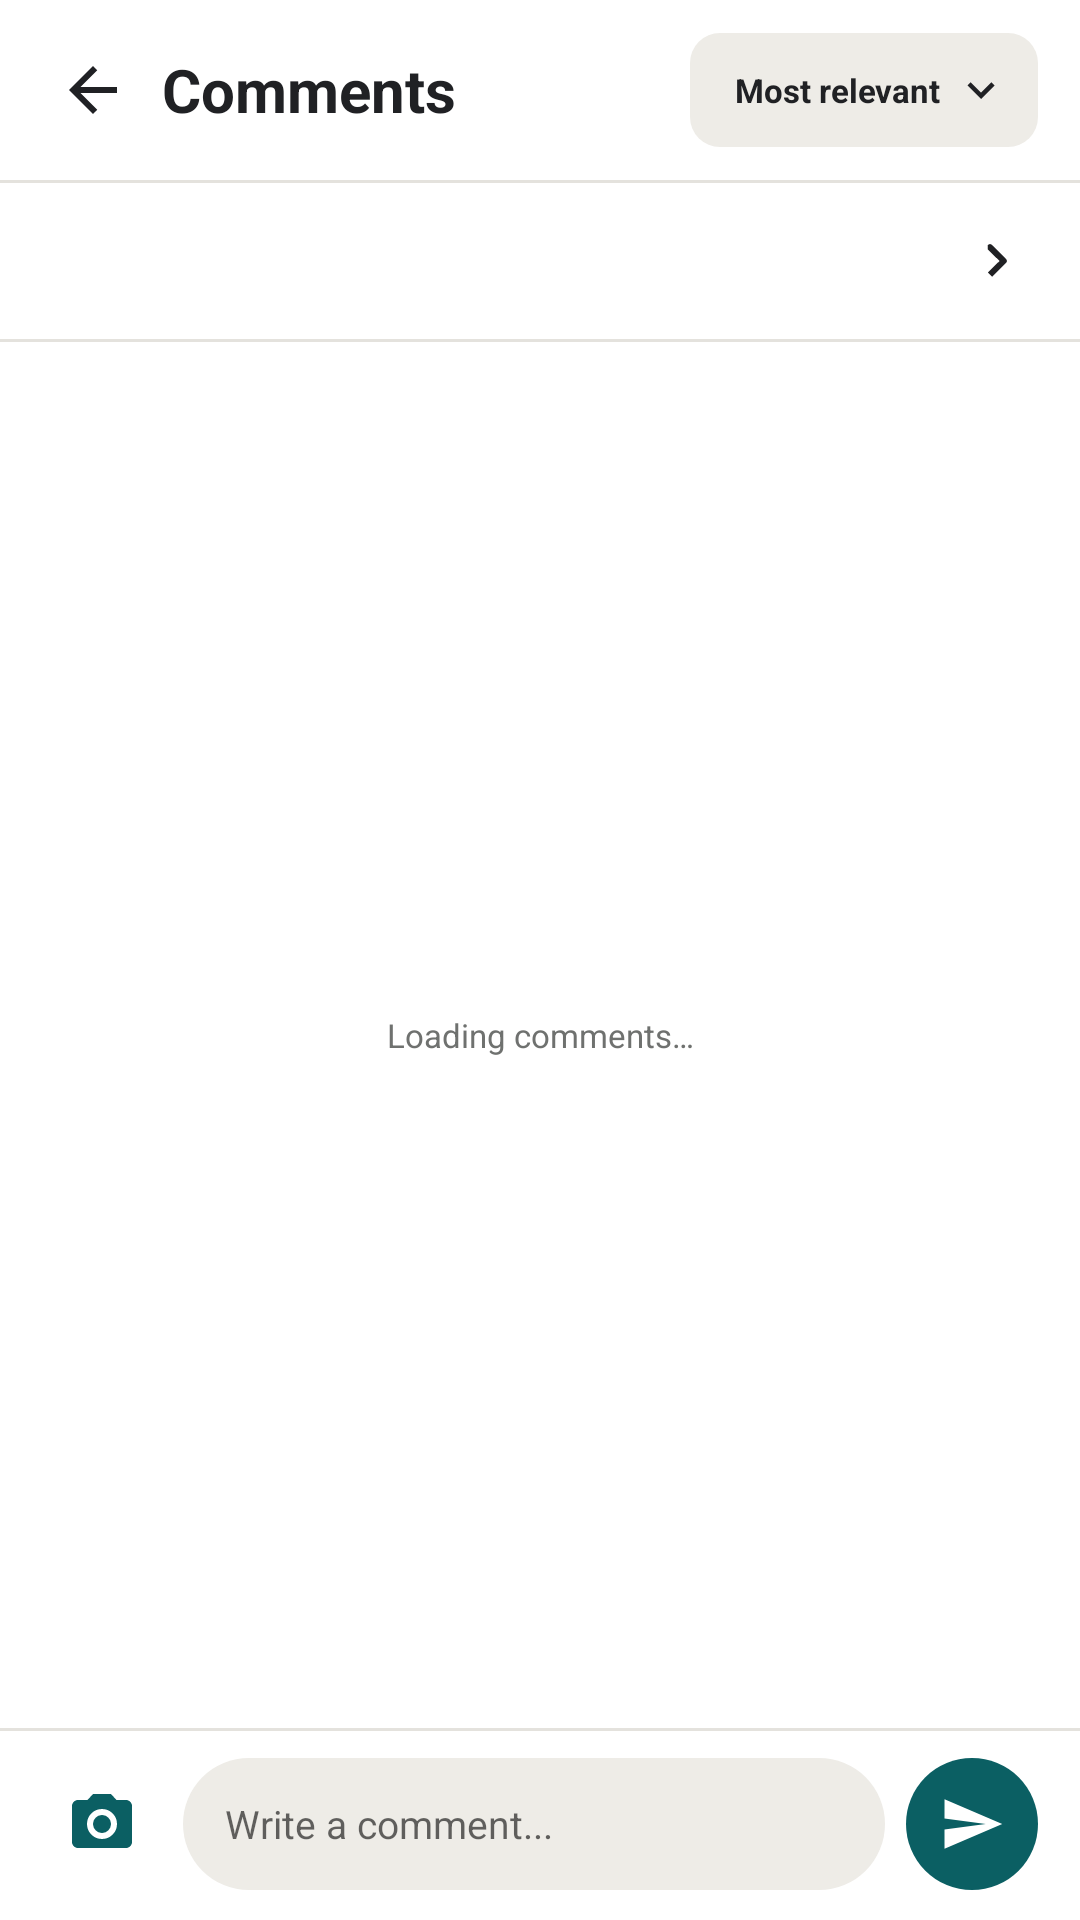

Layout XML and referenced resources for this Android screen:
<!-- AndroidManifest.xml: application theme Theme.Kinnect -->
<!-- res/layout/activity_comments.xml -->
<?xml version="1.0" encoding="utf-8"?>
<LinearLayout
    xmlns:android="http://schemas.android.com/apk/res/android"
    android:layout_width="match_parent"
    android:layout_height="match_parent"
    android:background="@color/white"
    android:orientation="vertical">

    <LinearLayout
        android:layout_width="match_parent"
        android:layout_height="60dp"
        android:gravity="center_vertical"
        android:paddingStart="8dp"
        android:paddingEnd="14dp">

        <ImageView
            android:id="@+id/backButton"
            android:layout_width="46dp"
            android:layout_height="46dp"
            android:contentDescription="Back"
            android:padding="11dp"
            android:src="@drawable/ic_back" />

        <TextView
            style="@style/Title"
            android:layout_width="0dp"
            android:layout_height="wrap_content"
            android:layout_weight="1"
            android:text="Comments"
            android:textSize="20sp" />

        <LinearLayout
            android:id="@+id/commentsSortButton"
            android:layout_width="116dp"
            android:layout_height="38dp"
            android:background="@drawable/rounded_soft"
            android:gravity="center"
            android:paddingHorizontal="10dp">

            <TextView
                android:id="@+id/commentsSortLabel"
                style="@style/Heading"
                android:layout_width="0dp"
                android:layout_height="wrap_content"
                android:layout_weight="1"
                android:gravity="center"
                android:text="Most relevant"
                android:textSize="11sp" />

            <ImageView
                android:layout_width="18dp"
                android:layout_height="18dp"
                android:src="@drawable/ic_chevron_down" />

        </LinearLayout>

    </LinearLayout>

    <View
        android:layout_width="match_parent"
        android:layout_height="1dp"
        android:background="@color/divider" />

    <LinearLayout
        android:layout_width="match_parent"
        android:layout_height="52dp"
        android:gravity="center_vertical"
        android:paddingHorizontal="16dp">

        <ImageView
            android:id="@+id/commentsReaction1"
            android:visibility="gone"
            android:layout_width="22dp"
            android:layout_height="22dp"
            android:contentDescription="Reaction" />

        <ImageView
            android:id="@+id/commentsReaction2"
            android:visibility="gone"
            android:layout_width="22dp"
            android:layout_height="22dp"
            android:layout_marginStart="-4dp"
            android:contentDescription="Reaction" />

        <ImageView
            android:id="@+id/commentsReaction3"
            android:visibility="gone"
            android:layout_width="22dp"
            android:layout_height="22dp"
            android:layout_marginStart="-4dp"
            android:contentDescription="Reaction" />

        <TextView
            style="@style/Heading"
            android:layout_width="0dp"
            android:layout_height="wrap_content"
            android:layout_marginStart="8dp"
            android:layout_weight="1"
            android:id="@+id/commentsReactionSummary"
            android:text=""
            android:textSize="14sp" />

        <ImageView
            android:layout_width="24dp"
            android:layout_height="24dp"
            android:src="@drawable/ic_chevron_right" />

    </LinearLayout>

    <View
        android:layout_width="match_parent"
        android:layout_height="1dp"
        android:background="@color/divider" />


    <RelativeLayout
        android:layout_width="match_parent"
        android:layout_height="0dp"
        android:layout_weight="1">

        <androidx.recyclerview.widget.RecyclerView
            android:id="@+id/commentsRecyclerView"
            android:layout_width="match_parent"
            android:layout_height="match_parent"
            android:clipToPadding="false"
            android:paddingBottom="6dp" />

        <TextView
            android:id="@+id/commentsEmpty"
            style="@style/Meta"
            android:layout_width="match_parent"
            android:layout_height="wrap_content"
            android:layout_centerInParent="true"
            android:gravity="center"
            android:padding="24dp"
            android:text="Loading comments…" />

    </RelativeLayout>

    <View
        android:layout_width="match_parent"
        android:layout_height="1dp"
        android:background="@color/divider" />

    <LinearLayout
        android:layout_width="match_parent"
        android:layout_height="wrap_content"
        android:orientation="vertical"
        android:paddingHorizontal="14dp"
        android:paddingTop="7dp"
        android:paddingBottom="8dp">

        <LinearLayout
            android:id="@+id/replyingBar"
            android:layout_width="match_parent"
            android:layout_height="24dp"
            android:gravity="center_vertical"
            android:visibility="gone">

            <TextView
                android:id="@+id/replyingLabel"
                style="@style/Meta"
                android:layout_width="0dp"
                android:layout_height="wrap_content"
                android:layout_weight="1"
                android:text=""
                android:textSize="11sp" />

            <TextView
                android:id="@+id/cancelReplyButton"
                style="@style/Heading"
                android:layout_width="wrap_content"
                android:layout_height="match_parent"
                android:gravity="center_vertical"
                android:paddingStart="12dp"
                android:text="Cancel"
                android:textSize="11sp" />

        </LinearLayout>

        <RelativeLayout
            android:id="@+id/commentAttachment"
            android:layout_width="72dp"
            android:layout_height="72dp"
            android:layout_marginBottom="6dp"
            android:layout_marginStart="47dp"
            android:visibility="gone">

            <ImageView
                android:id="@+id/commentAttachmentImage"
                android:layout_width="match_parent"
                android:layout_height="match_parent"
                android:background="@drawable/rounded_soft"
                android:contentDescription="Photo to send"
                android:scaleType="centerCrop" />

            <ImageView
                android:id="@+id/commentAttachmentRemove"
                android:layout_width="22dp"
                android:layout_height="22dp"
                android:layout_alignParentEnd="true"
                android:layout_margin="3dp"
                android:background="@drawable/circle_dark"
                android:contentDescription="Remove photo"
                android:padding="4dp"
                android:src="@drawable/ic_close"
                android:tint="@color/white" />

            <TextView
                android:id="@+id/commentUploadStatus"
                android:layout_width="match_parent"
                android:layout_height="match_parent"
                android:background="@color/overlay_dark"
                android:gravity="center"
                android:textColor="@color/white"
                android:textStyle="bold"
                android:visibility="gone" />

        </RelativeLayout>

        <LinearLayout
            android:layout_width="match_parent"
            android:layout_height="48dp"
            android:gravity="center_vertical">

            <ImageView
                android:id="@+id/commentImageButton"
                android:layout_width="40dp"
                android:layout_height="40dp"
                android:contentDescription="Add a photo"
                android:padding="8dp"
                android:src="@drawable/ic_camera"
                android:tint="@color/primary" />

            <EditText
                android:id="@+id/commentInput"
                android:layout_width="0dp"
                android:layout_height="44dp"
                android:layout_marginHorizontal="7dp"
                android:layout_weight="1"
                android:background="@drawable/input_pill"
                android:hint="Write a comment..."
                android:inputType="textCapSentences|textMultiLine"
                android:maxLines="3"
                android:paddingHorizontal="14dp"
                android:textSize="13sp" />

            <ImageView
                android:id="@+id/sendCommentButton"
                android:layout_width="44dp"
                android:layout_height="44dp"
                android:background="@drawable/circle_teal"
                android:contentDescription="Send"
                android:padding="11dp"
                android:src="@drawable/ic_send"
                android:tint="@color/white" />

        </LinearLayout>

    </LinearLayout>

</LinearLayout>
<!-- resources referenced by this layout -->
<resources>
  <color name="divider">#E4E2DD</color>
  <color name="overlay_dark">#99000000</color>
  <color name="primary">#0B5F63</color>
  <color name="white">#FFFFFFFF</color>
  <!-- drawable circle_dark (drawable) -->
  <shape xmlns:android="http://schemas.android.com/apk/res/android" android:shape="oval">
      <solid android:color="#66707968" />
  </shape>
  <!-- drawable circle_teal (drawable) -->
  <shape xmlns:android="http://schemas.android.com/apk/res/android" android:shape="oval"><solid android:color="@color/primary"/></shape>
  <!-- drawable ic_back (drawable) -->
  <vector xmlns:android="http://schemas.android.com/apk/res/android" android:width="24dp" android:height="24dp" android:viewportWidth="24" android:viewportHeight="24"><path android:fillColor="@color/text_primary" android:pathData="M20,11H7.83l5.59,-5.59L12,4l-8,8 8,8 1.42,-1.41L7.83,13H20z"/></vector>
  <!-- drawable ic_chevron_down (drawable) -->
  <vector xmlns:android="http://schemas.android.com/apk/res/android" android:width="24dp" android:height="24dp" android:viewportWidth="24" android:viewportHeight="24"><path android:fillColor="@color/text_primary" android:pathData="M7.41,8.59L12,13.17l4.59,-4.58L18,10l-6,6 -6,-6z"/></vector>
  <!-- drawable ic_chevron_right (drawable) -->
  <vector xmlns:android="http://schemas.android.com/apk/res/android" android:width="24dp" android:height="24dp" android:viewportWidth="24" android:viewportHeight="24"><path android:fillColor="@color/text_primary" android:pathData="M9.29,6.71a1,1 0,0 1,1.42 0l4.58,4.58a1,1 0,0 1,0 1.42l-4.58,4.58 -1.42,-1.42L13.17,12 9.29,8.13z"/></vector>
  <!-- drawable ic_close (drawable) -->
  <vector xmlns:android="http://schemas.android.com/apk/res/android" android:width="24dp" android:height="24dp" android:viewportWidth="24" android:viewportHeight="24"><path android:fillColor="@color/text_primary" android:pathData="M18.3,5.71L12,12l6.3,6.29 -1.41,1.42L10.59,13.41 4.29,19.71 2.88,18.29 9.17,12 2.88,5.71 4.29,4.29 10.59,10.59 16.89,4.29z"/></vector>
  <!-- drawable ic_send (drawable) -->
  <vector xmlns:android="http://schemas.android.com/apk/res/android" android:width="24dp" android:height="24dp" android:viewportWidth="24" android:viewportHeight="24"><path android:fillColor="@color/text_primary" android:pathData="M2.01,21L23,12 2.01,3 2,10l15,2 -15,2z"/></vector>
  <!-- drawable input_pill (drawable) -->
  <shape xmlns:android="http://schemas.android.com/apk/res/android">
      <solid android:color="@color/surface_soft" />
      <corners android:radius="24dp" />
  </shape>
  <!-- drawable rounded_soft (drawable) -->
  <shape xmlns:android="http://schemas.android.com/apk/res/android">
      <solid android:color="@color/surface_soft" />
      <corners android:radius="10dp" />
  </shape>
  <style name="Heading"><item name="android:fontFamily">sans</item><item name="android:textColor">@color/text_primary</item><item name="android:textSize">16sp</item><item name="android:textStyle">bold</item></style>
  <style name="Meta"><item name="android:fontFamily">sans</item><item name="android:textColor">@color/text_secondary</item><item name="android:textSize">11sp</item></style>
  <style name="Title"><item name="android:fontFamily">sans</item><item name="android:textColor">@color/text_primary</item><item name="android:textSize">24sp</item><item name="android:textStyle">bold</item></style>
  <style name="Theme.Kinnect" parent="Theme.AppCompat.Light.NoActionBar">
          <item name="android:statusBarColor">@android:color/transparent</item>
          <item name="android:navigationBarColor">@android:color/transparent</item>
          <item name="android:windowSoftInputMode">adjustResize</item>
          <item name="android:colorAccent">@color/primary</item>
          <item name="colorAccent">@color/primary</item>
      </style>
  <color name="text_primary">#202124</color>
  <color name="surface_soft">#EEECE7</color>
  <color name="text_secondary">#6F716F</color>
</resources>
